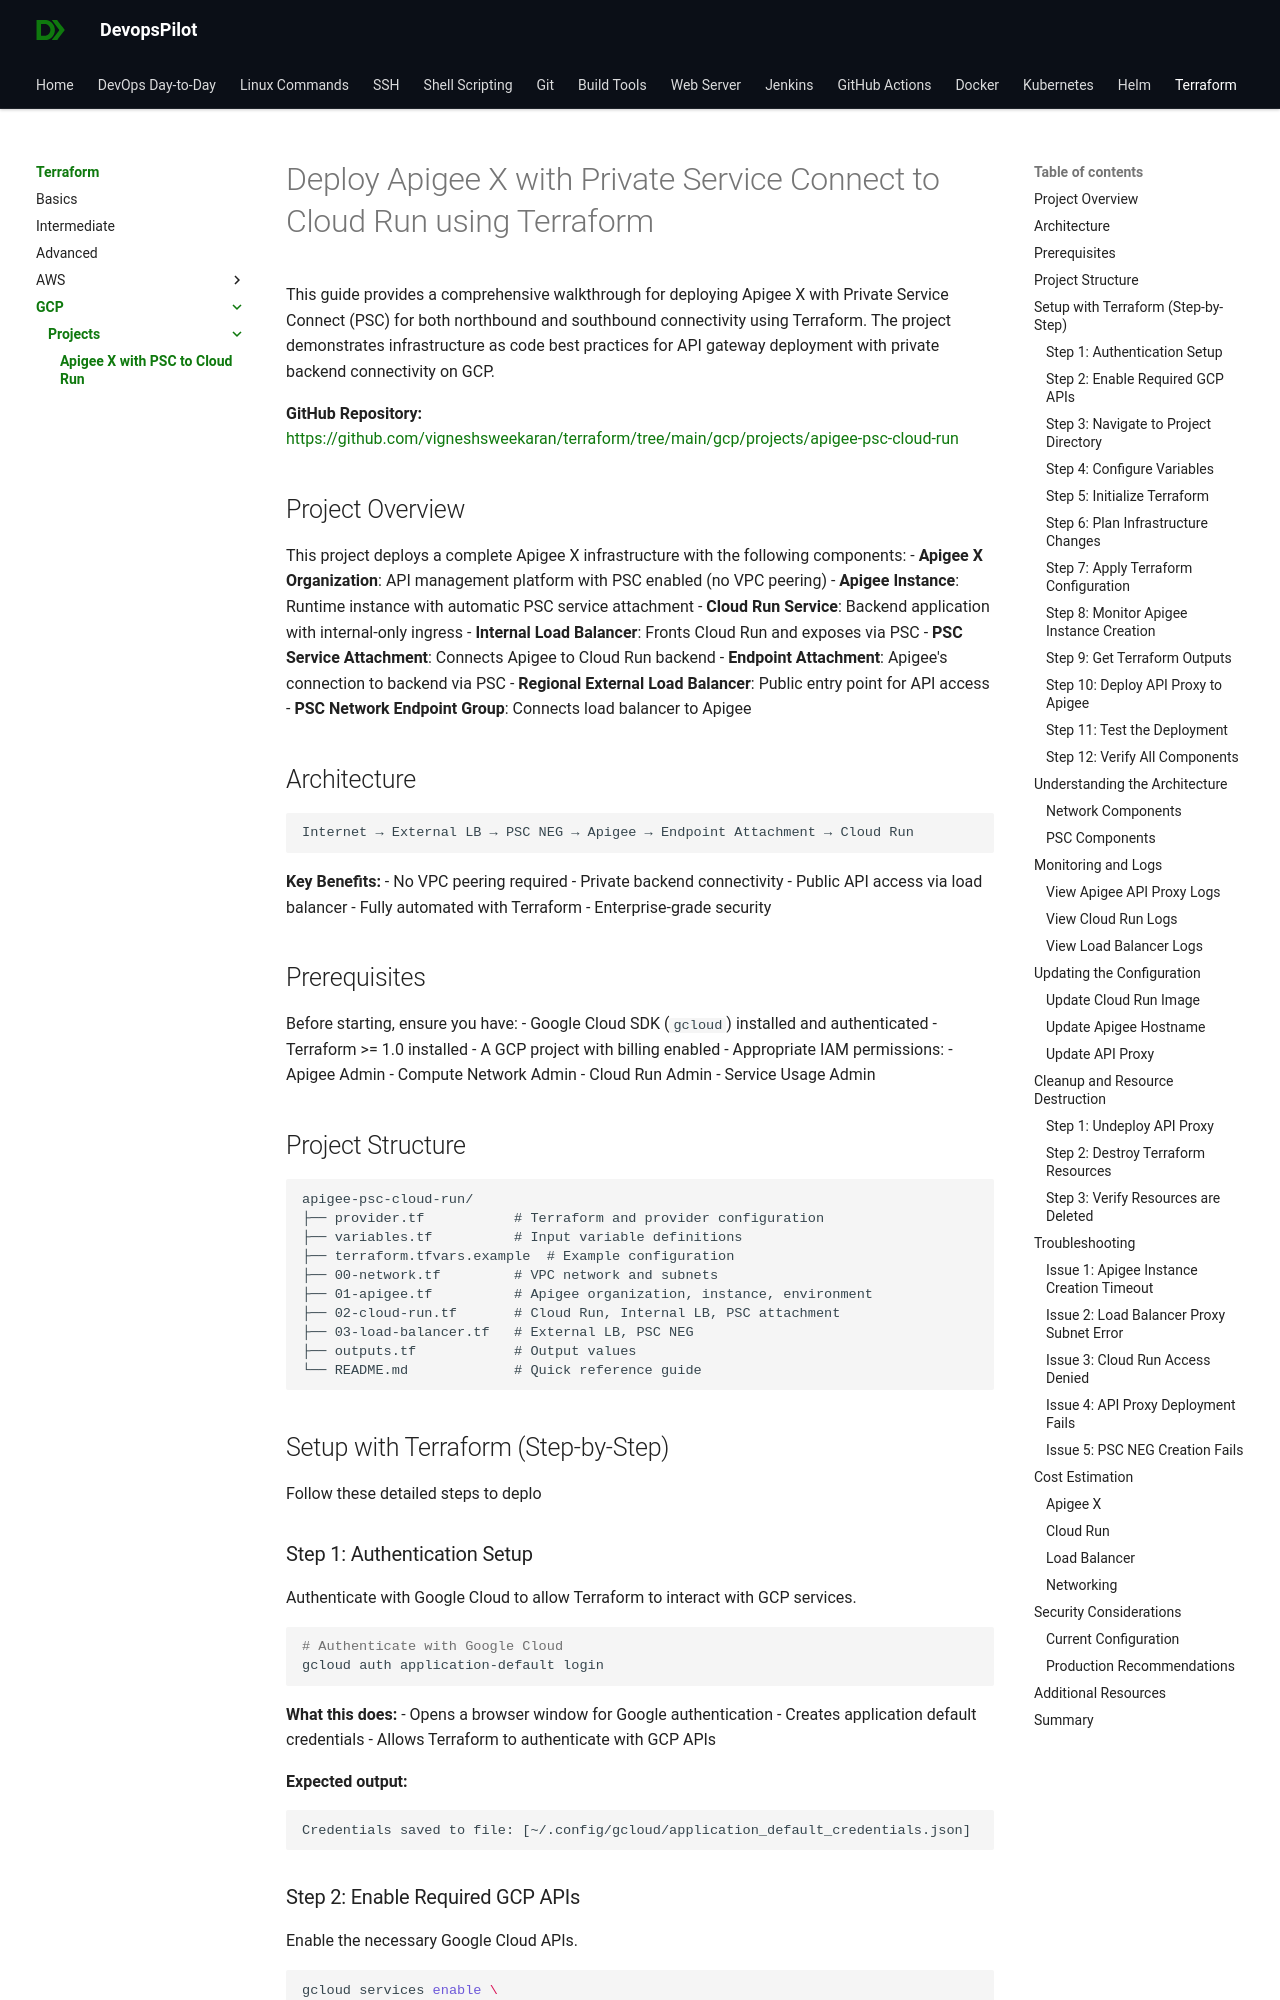

repository: devopspilot1/devopspilot1.github.io · page: terraform/gcp/projects/apigee-psc/index.html · generator: mkdocs

# Deploy Apigee X with Private Service Connect to Cloud Run using Terraform

This guide provides a comprehensive walkthrough for deploying Apigee X with Private Service Connect (PSC) for both northbound and southbound connectivity using Terraform. The project demonstrates infrastructure as code best practices for API gateway deployment with private backend connectivity on GCP.

**GitHub Repository:** [https://github.com/vigneshsweekaran/terraform/tree/main/gcp/projects/apigee-psc-cloud-run](https://github.com/vigneshsweekaran/terraform/tree/main/gcp/projects/apigee-psc-cloud-run)

## Project Overview

This project deploys a complete Apigee X infrastructure with the following components:
- **Apigee X Organization**: API management platform with PSC enabled (no VPC peering)
- **Apigee Instance**: Runtime instance with automatic PSC service attachment
- **Cloud Run Service**: Backend application with internal-only ingress
- **Internal Load Balancer**: Fronts Cloud Run and exposes via PSC
- **PSC Service Attachment**: Connects Apigee to Cloud Run backend
- **Endpoint Attachment**: Apigee's connection to backend via PSC
- **Regional External Load Balancer**: Public entry point for API access
- **PSC Network Endpoint Group**: Connects load balancer to Apigee

## Architecture

```
Internet → External LB → PSC NEG → Apigee → Endpoint Attachment → Cloud Run
```

**Key Benefits:**
- No VPC peering required
- Private backend connectivity
- Public API access via load balancer
- Fully automated with Terraform
- Enterprise-grade security

## Prerequisites

Before starting, ensure you have:
- Google Cloud SDK (`gcloud`) installed and authenticated
- Terraform >= 1.0 installed
- A GCP project with billing enabled
- Appropriate IAM permissions:
  - Apigee Admin
  - Compute Network Admin
  - Cloud Run Admin
  - Service Usage Admin

## Project Structure

```
apigee-psc-cloud-run/
├── provider.tf           # Terraform and provider configuration
├── variables.tf          # Input variable definitions
├── terraform.tfvars.example  # Example configuration
├── 00-network.tf         # VPC network and subnets
├── 01-apigee.tf          # Apigee organization, instance, environment
├── 02-cloud-run.tf       # Cloud Run, Internal LB, PSC attachment
├── 03-load-balancer.tf   # External LB, PSC NEG
├── outputs.tf            # Output values
└── README.md             # Quick reference guide
```

## Setup with Terraform (Step-by-Step)

Follow these detailed steps to deplo
